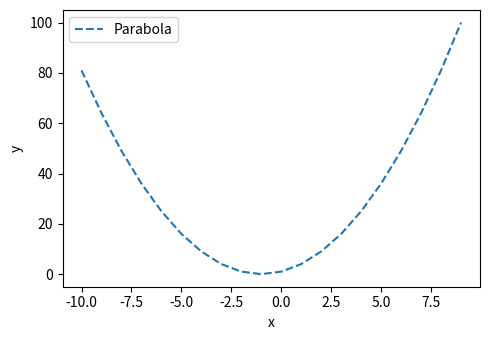
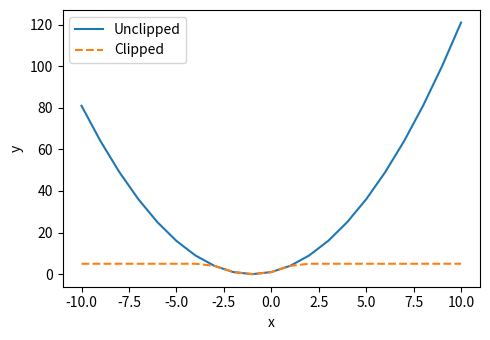
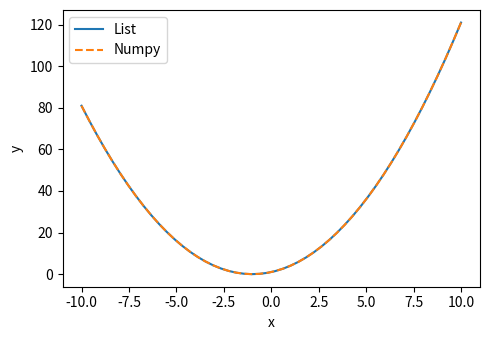

Here is the Python script that generated these plots, in order:
import numpy as np
import matplotlib.pyplot as plt

# EXERCISE 1
def square(x):  # inputs to the function are placed inside the parentheses
    """Calculate the square of a function."""  # This line is called a "docstring"; it is optional but recommended! It lets you explain what the function does.
    return x**2  # define what the function returns. Note that ** is the power operator, * is multiply.

# Step 2: Define our inputs and then call the function
x = 2  # define a variable "x", which has a value of 2
y = square(x)  # call function "square" on variable x, and assign the output of "square" to variable "y"
print('The value of y is', y)  # print the value of variable "y" to the console

x = 16
y = square(x)
print('The square of 16 is ',y)

#EXERCISE 2
def evaluate_parabola(a, b, c, x):
    """Calculate y = a*x**2 + b*x+ c for a number x."""
    return a*x**2 + b*x+ c

# Example of calling evaluate_line
a, b, c, x = 1, 2, 1, 1  # define function inputs (using "unpacking", which allows multiple variable definitions on the same line)
y = evaluate_parabola(a, b, c, x)  # call the function
print(f'The value of {a}*{x}**2 + {b}*{x} + {c} is {y}')  # Here I've used f-string formatting for fancier printing. Look up a tutorial to get more info!


#EXERCISE 3
long_text = 'I love cats quite a lot. And to be honest dogs are pretty cool as well. But nothing is quite like a good slice of cake.'
sentences = long_text.split('.')
second_sentence = sentences[1]
words = second_sentence.split()
length = len(words)
print('There are %d words in the second sentence of the text' % len(words)) 

#EXERCISE 4
def evaluate_parabola_list(a, b, c, inputs):
    '''This function creates a parabola based on
    the values inside a list'''
    output = [None]*len(inputs)
    for index, x in enumerate(inputs):
        y = evaluate_parabola(a, b, c, x)
        output[index] = y
    return output
            
a, b, c, inputs = 1, 2, 1, [1, 2, 3]
y = evaluate_parabola_list(a, b, c, inputs) 
print(f'\nThe output of the parabola {a}x^2+{b}x+{c} for {inputs} is {y}\n')     

#EXERCISE 5
# -------------------------- Setting up the data to plot --------------------------

#a_line, b_line = 2, 1  # inputs to line function
a_parab, b_parab, c_parab = 1, 2, 1  # inputs to parabola function

x = range(-10, 10)  # x-values that we want to calculate and plot

#y_line = evaluate_line_list(a_line, b_line, x)  # y-values for the line
y_parabola = evaluate_parabola_list(a_parab, b_parab, c_parab, x)  # y-values for the parabola !!! TODO: Insert code here !!!

# -------------------------- Making the plot --------------------------

fig, ax = plt.subplots(figsize=(5, 3.5))  # initalize a figure and axes, specifying the aspect ratio

#ax.plot(x, y_line, label='Line')  # plot the line data, and give it a label for the legend
ax.plot(x, y_parabola, linestyle='--', label='Parabola')  # plot the parabola data, making it a dashed line and giving a label

ax.set(xlabel='x', ylabel='y')  # add labels to the x and y axes
ax.legend()  # add a legend to the plot using the labelled data

fig.tight_layout()  # scale everything to look pretty

# Place the plotting code into a function so we can re-use it in later cells without copy-pasting
def plot_lines(x, y1, y2, label1, label2):
    """Make a function to plot two lines."""
    fig, ax = plt.subplots(figsize=(5, 3.5))  # initalize a figure and axes, specifying the aspect ratio

    ax.plot(x, y1, label=label1)  # plot the line data, and give it a label for the legend
    ax.plot(x, y2, linestyle='--', label=label2)  # plot the parabola data, making it a dashed line and giving a label

    ax.set(xlabel='x', ylabel='y')  # add labels to the x and y axes
    ax.legend()  # add a legend to the plot using the labelled data

    fig.tight_layout()  # scale everything to look pretty

    return ax

#EXERCISE 6

def clip_list(x, x_min, x_max):
    """Clip the values in a list so that they fall within the given max and min values."""
    x_clip = x.copy()
    for index, num in enumerate(x_clip):
        if num <= x_min:
            x_clip[index] = x_min
        elif num >= x_max:
            x_clip[index] = x_max            
    return x_clip


x = range(-10, 11)  # x-values that we want to calculate and plot

y_unclipped = evaluate_parabola_list(a_parab, b_parab, c_parab, x)  # unclipped values
y_clipped = clip_list(y_unclipped, -5, 5)  # clipped values

plot_lines(x, y_unclipped, y_clipped, label1='Unclipped', label2='Clipped')

#EXERCISE 7
def evaluate_parabola_numpy(a, b, c, inputs):
    '''This function creates a parabola based on
    the values inside an array'''
    inputs = np.array(inputs)
    output = a*inputs**2+b*inputs+c
    return output

x = np.linspace(-10, 10)
a, b, c = 1, 2, 1
y_list = evaluate_parabola_list(a, b, c, x)
y_numpy = evaluate_parabola_numpy(a, b, c, x)
plot_lines(x, y_list, y_numpy, label1='List', label2='Numpy')

#EXERCISE 8
yparabola = {'y_unclipped': y_unclipped,'y_clipped': y_clipped}

print('\nKEYS:',yparabola.keys())

print('\nCONTENTS:')
for key, value in yparabola.items():
    print(key, value)
    print('\n')
